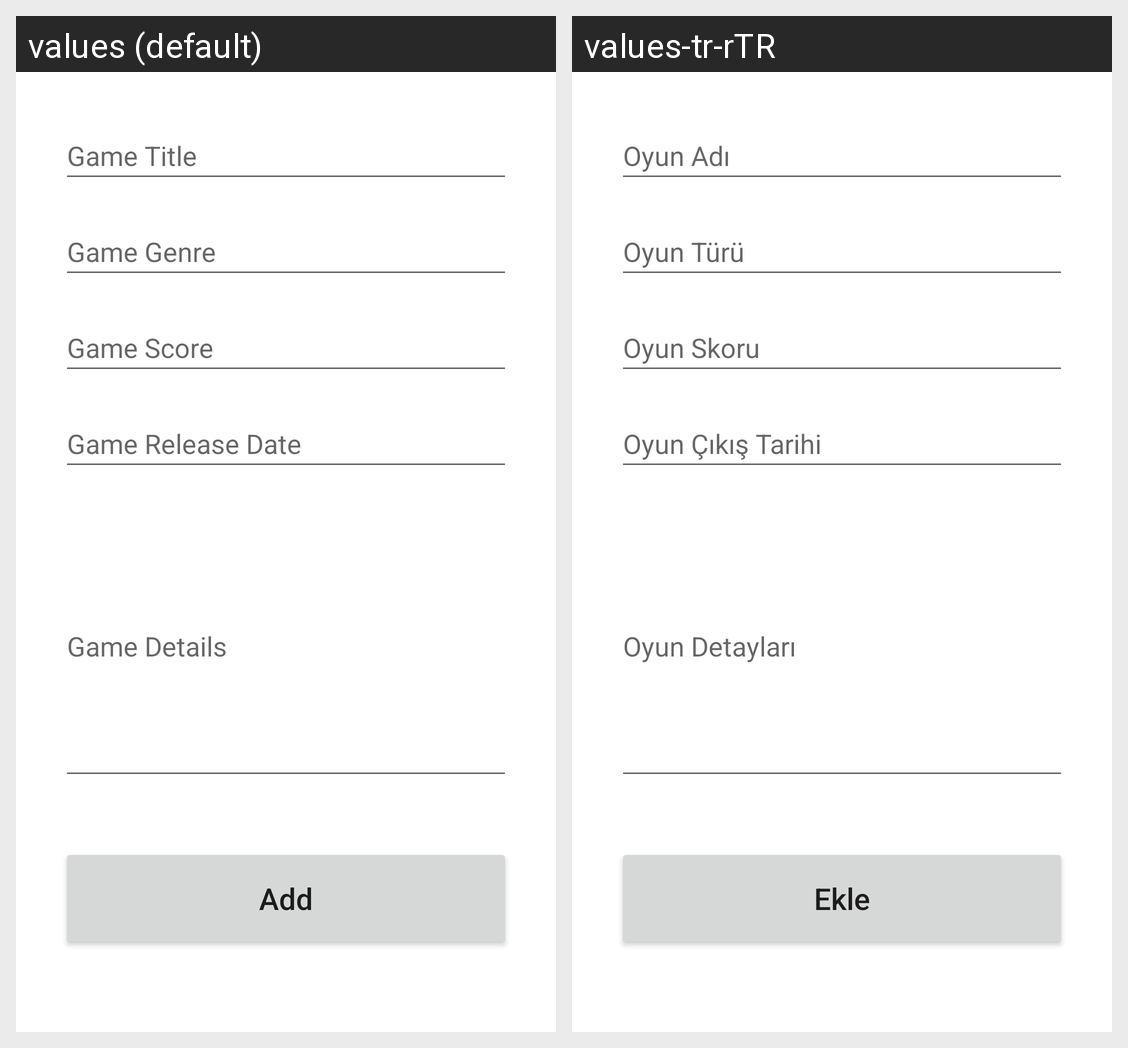

This grid shows one Android layout under two languages. Give, for every string resource on the screen, its name, the default text and each shown locale's text.
Android screen res/layout/activity_add.xml rendered under 2 locales, left to right: values (default), values-tr-rTR. Device: Nexus 5 (rendered at 1080×1920; each locale shown at half size, 540×960, under a caption strip naming it); theme Theme.GameView.
Strings drawn on this screen, with the default value and each locale's value (text and hints the layout hard-codes, and strings that could not be matched under every locale, appear in the picture but are not listed):

game_title
  values: Game Title
  values-tr-rTR: Oyun Adı

game_genre
  values: Game Genre
  values-tr-rTR: Oyun Türü

game_score
  values: Game Score
  values-tr-rTR: Oyun Skoru

game_release_date
  values: Game Release Date
  values-tr-rTR: Oyun Çıkış Tarihi 

game_details
  values: Game Details
  values-tr-rTR: Oyun Detayları

add
  values: Add
  values-tr-rTR: Ekle
